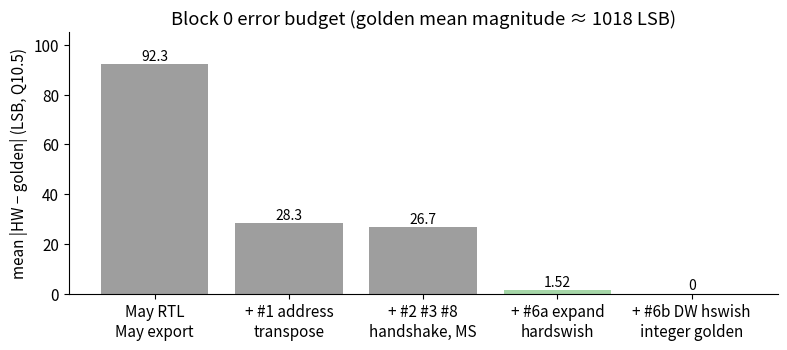
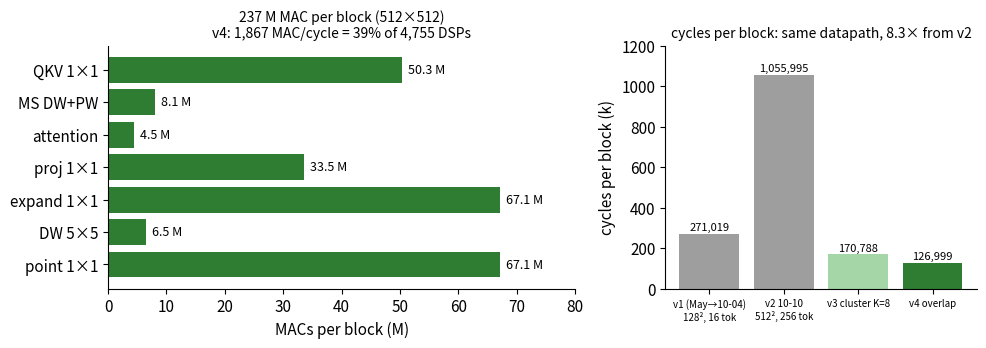
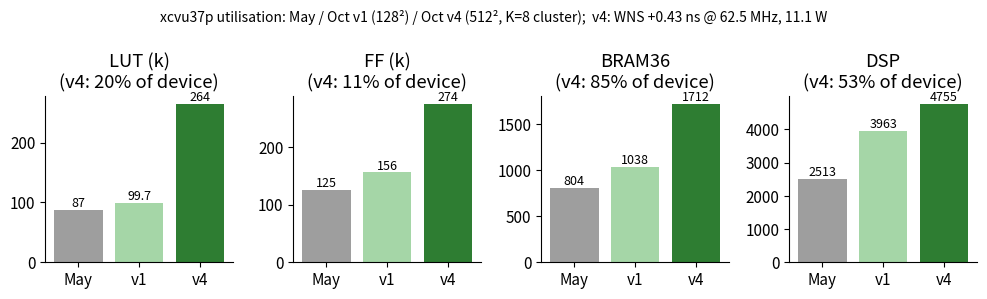
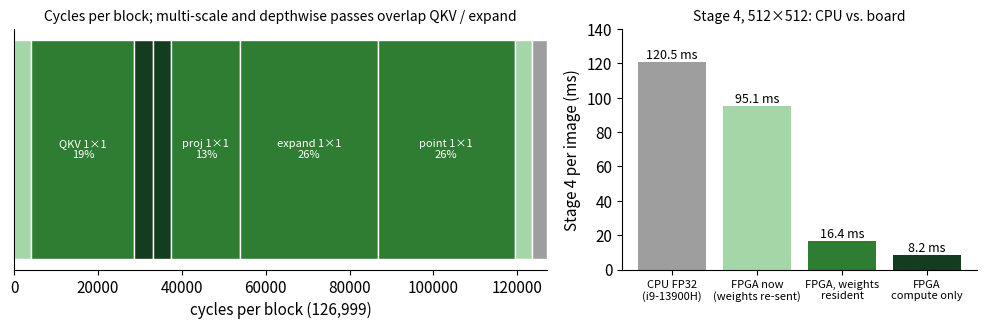

Generate these figures, in order, with matplotlib:
"""Figures for the report (matplotlib only). Each figure is produced when its input exists.

    python host/make_figures.py --out figs \
        [--bench bench.json] [--batch-manifest batch/manifest.json] [--batch-results batch_results/results.json] \
        [--eval summary.json] [--power "total=6.1,dynamic=4.9,static=1.2"] [--clock-mhz 62.5]

Always produced (constants from the project):
    fig_error_budget.png     block-0 error vs. golden through the fixes
    fig_mac_breakdown.png    MACs per layer and the 1.4 % DSP utilisation
    fig_resources.png        May vs. October LUT/FF/BRAM/DSP
From inputs:
    fig_latency.png          upload / compute / readback per block, reload vs. resident per image   (bench.json)
    fig_cosine.png           cosine per block over the batch, mask agreement histogram               (manifest.json)
    fig_per_class_iou.png    per-class IoU FP32 vs. hybrid                                           (summary.json / manifest.json)
    fig_board_cycles.png     cycles per (image, block) on the board, bit-exact count                  (results.json)
"""
import argparse
import json
import os

import numpy as np

CLASSES = ["road", "sidewalk", "building", "wall", "fence", "pole", "tr. light", "tr. sign", "vegetation", "terrain",
           "sky", "person", "rider", "car", "truck", "bus", "train", "motorcycle", "bicycle"]
GREEN, DARK, LIGHT, GREY = "#2E7D32", "#143C1E", "#A5D6A7", "#9E9E9E"


def setup():
    import matplotlib
    matplotlib.use("Agg")
    import matplotlib.pyplot as plt
    plt.rcParams.update({"font.size": 11, "axes.spines.top": False, "axes.spines.right": False, "figure.dpi": 150})
    return plt


def fig_error_budget(plt, out):
    steps = ["May RTL\nMay export", "+ #1 address\ntranspose", "+ #2 #3 #8\nhandshake, MS", "+ #6a expand\nhardswish", "+ #6b DW hswish\ninteger golden"]
    lsb = [92.3, 28.3, 26.7, 1.52, 0.0]
    fig, ax = plt.subplots(figsize=(8, 3.6))
    bars = ax.bar(steps, lsb, color=[GREY, GREY, GREY, LIGHT, GREEN])
    for b, v in zip(bars, lsb):
        ax.text(b.get_x() + b.get_width() / 2, v + 1.5, f"{v:g}", ha="center", fontsize=10)
    ax.set_ylabel("mean |HW − golden| (LSB, Q10.5)")
    ax.set_title("Block 0 error budget (golden mean magnitude ≈ 1018 LSB)")
    ax.set_ylim(0, 105)
    fig.tight_layout()
    fig.savefig(os.path.join(out, "fig_error_budget.png"))
    plt.close(fig)


def fig_mac_breakdown(plt, out):
    """Left: MACs per layer of one block at 512x512 (256 tokens). Right: cycles per block for every RTL version."""
    layers = ["QKV 1×1", "MS DW+PW", "attention", "proj 1×1", "expand 1×1", "DW 5×5", "point 1×1"]
    macs = [50.33, 8.06, 4.46, 33.55, 67.11, 6.55, 67.11]          # M MAC, 256 tokens
    total = sum(macs)
    vers = ["v1 (May→10-04)\n128², 16 tok", "v2 10-10\n512², 256 tok", "v3 cluster K=8", "v4 overlap"]
    cyc = [271019, 1055995, 170788, 126999]
    fig, (a1, a2) = plt.subplots(1, 2, figsize=(10, 3.6), gridspec_kw={"width_ratios": [3, 2]})
    a1.barh(layers, macs, color=GREEN)
    for i, v in enumerate(macs):
        a1.text(v + 1, i, f"{v:.1f} M", va="center", fontsize=9)
    a1.set_xlabel("MACs per block (M)")
    a1.set_xlim(0, 80)
    a1.set_title(f"{total:.0f} M MAC per block (512×512)\nv4: {total * 1e6 / cyc[-1]:,.0f} MAC/cycle = {100 * total * 1e6 / cyc[-1] / 4755:.0f}% of 4,755 DSPs", fontsize=10)
    a1.invert_yaxis()
    bars = a2.bar(range(4), [c / 1e3 for c in cyc], color=[GREY, GREY, LIGHT, GREEN])
    for b, c in zip(bars, cyc):
        a2.text(b.get_x() + b.get_width() / 2, c / 1e3 + 15, f"{c:,}", ha="center", fontsize=8)
    a2.set_xticks(range(4), vers, fontsize=7)
    a2.set_ylabel("cycles per block (k)")
    a2.set_ylim(0, 1200)
    a2.set_title("cycles per block: same datapath, 8.3× from v2", fontsize=10)
    fig.tight_layout()
    fig.savefig(os.path.join(out, "fig_mac_breakdown.png"))
    plt.close(fig)


def fig_resources(plt, out):
    names = ["LUT (k)", "FF (k)", "BRAM36", "DSP"]
    may, v1, v4 = [87, 125, 804, 2513], [99.7, 156, 1038, 3963], [264, 274, 1712, 4755]
    avail = [1304, 2607, 2016, 9024]
    fig, axs = plt.subplots(1, 4, figsize=(10, 3))
    for ax, n, m, o, q, a in zip(axs, names, may, v1, v4, avail):
        ax.bar(["May", "v1", "v4"], [m, o, q], color=[GREY, LIGHT, GREEN])
        ax.set_title(f"{n}\n(v4: {100 * q / a:.0f}% of device)")
        for i, v in enumerate([m, o, q]):
            ax.text(i, v, f"{v:g}", ha="center", va="bottom", fontsize=9)
    fig.suptitle("xcvu37p utilisation: May / Oct v1 (128²) / Oct v4 (512², K=8 cluster);  v4: WNS +0.43 ns @ 62.5 MHz, 11.1 W", fontsize=10)
    fig.tight_layout()
    fig.savefig(os.path.join(out, "fig_resources.png"))
    plt.close(fig)


def fig_cycle_breakdown(plt, out):
    """v4 cycles per block by stage (from the schedule: 416 cluster steps x 256 tokens, 2 x 17 x 260 attention, 4096 in / out)
    and the measured per-image time on the board vs the CPU."""
    stages = ["x in", "QKV 1×1", "attention q", "attention ms", "proj 1×1", "expand 1×1", "point 1×1", "y out", "bias / preload / waits"]
    cyc = [4096, 24576, 4420, 4420, 16384, 32768, 32768, 4096, 126999 - (4096 + 24576 + 4420 * 2 + 16384 + 32768 * 2 + 4096)]
    cols = [LIGHT, GREEN, DARK, DARK, GREEN, GREEN, GREEN, LIGHT, GREY]
    fig, (a1, a2) = plt.subplots(1, 2, figsize=(10, 3.4), gridspec_kw={"width_ratios": [3, 2]})
    left = 0
    for n, c, k in zip(stages, cyc, cols):
        a1.barh([0], [c], left=left, color=k, edgecolor="white")
        if c > 6000:
            a1.text(left + c / 2, 0, f"{n}\n{100 * c / 126999:.0f}%", ha="center", va="center", fontsize=8, color="white" if k != LIGHT else "black")
        left += c
    a1.set_xlim(0, 126999)
    a1.set_yticks([])
    a1.set_xlabel("cycles per block (126,999)")
    a1.set_title("Cycles per block; multi-scale and depthwise passes overlap QKV / expand", fontsize=10)
    names = ["CPU FP32\n(i9-13900H)", "FPGA now\n(weights re-sent)", "FPGA, weights\nresident", "FPGA\ncompute only"]
    ms = [120.5, 95.1, 16.4, 8.2]
    bars = a2.bar(names, ms, color=[GREY, LIGHT, GREEN, DARK])
    for b, v in zip(bars, ms):
        a2.text(b.get_x() + b.get_width() / 2, v + 2, f"{v:.1f} ms", ha="center", fontsize=9)
    a2.set_ylabel("Stage 4 per image (ms)")
    a2.set_ylim(0, 140)
    a2.set_title("Stage 4, 512×512: CPU vs. board", fontsize=10)
    a2.tick_params(axis="x", labelsize=8)
    fig.tight_layout()
    fig.savefig(os.path.join(out, "fig_cycle_breakdown.png"))
    plt.close(fig)


def fig_latency(plt, out, bench, clock_mhz):
    blocks = [k for k in bench if k.startswith("block_")]
    w = np.array([bench[b]["t_weights_ms"] for b in blocks])
    xx = np.array([bench[b]["t_x_ms"] for b in blocks])
    c = np.array([bench[b]["t_compute_ms"] for b in blocks])
    r = np.array([bench[b]["t_readback_ms"] for b in blocks])
    p = bench["per_image"]
    fig, a1 = plt.subplots(figsize=(6.2, 3.8))
    idx = np.arange(len(blocks))
    a1.bar(idx, w, color=GREY, label=f"weights upload ({bench[blocks[0]]['weights_MB']:.2f} MB, {bench[blocks[0]]['weights_MBps']:.0f} MB/s)")
    a1.bar(idx, xx, bottom=w, color=LIGHT, label="x upload (128 KB)")
    a1.bar(idx, c, bottom=w + xx, color=GREEN, label="compute (start→done)")
    a1.bar(idx, r, bottom=w + xx + c, color=DARK, label="readback (128 KB)")
    for i in idx:
        a1.text(i, w[i] + xx[i] + c[i] + r[i] + 0.4, f"{w[i] + xx[i] + c[i] + r[i]:.1f} ms", ha="center", fontsize=9)
        a1.text(i, w[i] / 2, f"{w[i]:.1f}", ha="center", va="center", fontsize=9, color="white")
        a1.text(i, w[i] + xx[i] + c[i] / 2, f"{c[i]:.2f}", ha="center", va="center", fontsize=8, color="white")
    a1.set_xticks(idx, [b.replace("_", " ") for b in blocks])
    a1.set_ylabel("ms per block (median of 20 runs)")
    a1.set_ylim(0, max(w + xx + c + r) * 1.18)
    clk = bench[blocks[0]].get("clock_MHz_est")
    a1.set_title(f"Per block on the board; cycle counter → {clk:.1f} MHz\nper image: {p['reload_ms']:.1f} ms with weights re-sent, {p['resident_ms']:.1f} ms resident, {p['compute_only_ms']:.1f} ms compute", fontsize=10)
    a1.legend(fontsize=8, loc="upper center", bbox_to_anchor=(0.5, -0.12), ncol=2, frameon=False)
    fig.tight_layout()
    fig.savefig(os.path.join(out, "fig_latency.png"))
    plt.close(fig)


def fig_cosine(plt, out, manifest):
    rows = manifest["images"]
    cos = np.array([r["cosine"] for r in rows])
    agr = np.array([r["agreement"] for r in rows]) * 100
    fig, (a1, a2) = plt.subplots(1, 2, figsize=(10, 3.4))
    a1.boxplot([cos[:, i] for i in range(4)], tick_labels=[f"block {i}" for i in range(4)])
    a1.set_ylabel("cosine similarity vs FP32")
    a1.set_title(f"Per-block output similarity, {len(rows)} images")
    a2.hist(agr, bins=20, color=GREEN)
    a2.axvline(agr.mean(), color=DARK, ls="--")
    a2.set_xlabel("mask agreement hybrid vs FP32 (%)")
    a2.set_ylabel("images")
    a2.set_title(f"mean {agr.mean():.2f}%, min {agr.min():.2f}%")
    fig.tight_layout()
    fig.savefig(os.path.join(out, "fig_cosine.png"))
    plt.close(fig)


def fig_per_class(plt, out, fp32, hw, miou_fp32, miou_hw, n):
    fp32 = np.array([np.nan if v is None else v for v in fp32]) * 100
    hw = np.array([np.nan if v is None else v for v in hw]) * 100
    idx = np.arange(len(CLASSES))
    fig, ax = plt.subplots(figsize=(10, 3.6))
    ax.bar(idx - 0.2, fp32, 0.4, color=GREY, label=f"FP32 (mIoU {100 * miou_fp32:.1f}%)")
    ax.bar(idx + 0.2, hw, 0.4, color=GREEN, label=f"FPGA stage 4 (mIoU {100 * miou_hw:.1f}%)")
    ax.set_xticks(idx, CLASSES, rotation=45, ha="right", fontsize=9)
    ax.set_ylabel("IoU (%)")
    ax.set_title(f"Per-class IoU, {n} labelled images, 512×512 input")
    ax.legend(fontsize=9)
    fig.tight_layout()
    fig.savefig(os.path.join(out, "fig_per_class_iou.png"))
    plt.close(fig)


def fig_board(plt, out, results):
    imgs = results["images"]
    cyc = np.array([[imgs[s][f"block_{b}"]["cycles"] for b in range(4)] for s in imgs])
    ok = sum(imgs[s][f"block_{b}"]["bit_exact"] for s in imgs for b in range(4))
    tot = cyc.size
    t = np.array([[imgs[s][f"block_{b}"]["t_x_ms"] + imgs[s][f"block_{b}"]["t_compute_ms"] + imgs[s][f"block_{b}"]["t_readback_ms"]
                   for b in range(4)] for s in imgs])
    fig, a2 = plt.subplots(figsize=(6.2, 3.8))
    a2.hist(t.sum(1), bins=20, color=GREEN)
    a2.set_xlabel("ms per image, 4 blocks, weights resident")
    a2.set_ylabel("images")
    lo, hi = int(cyc.min()), int(cyc.max())
    cyc_txt = f"{lo:,} cycles every run" if lo == hi else f"cycles {lo:,}–{hi:,}"
    a2.set_title(f"{len(imgs)} KITTI images on the board: {ok}/{tot} block runs bit-exact, {cyc_txt}\nmedian {np.median(t.sum(1)):.1f} ms = {1e3 / np.median(t.sum(1)):.1f} img/s", fontsize=10)
    fig.tight_layout()
    fig.savefig(os.path.join(out, "fig_board_cycles.png"))
    plt.close(fig)


def main():
    ap = argparse.ArgumentParser()
    ap.add_argument("--out", default="figs")
    ap.add_argument("--bench", default=None)
    ap.add_argument("--batch-manifest", default=None)
    ap.add_argument("--batch-results", default=None)
    ap.add_argument("--eval", default=None, help="summary.json from eval_dataset.py")
    ap.add_argument("--clock-mhz", type=float, default=None)
    args = ap.parse_args()
    plt = setup()
    os.makedirs(args.out, exist_ok=True)
    fig_error_budget(plt, args.out)
    fig_mac_breakdown(plt, args.out)
    fig_resources(plt, args.out)
    fig_cycle_breakdown(plt, args.out)
    made = ["fig_error_budget", "fig_mac_breakdown", "fig_resources"]
    if args.bench:
        fig_latency(plt, args.out, json.load(open(args.bench)), args.clock_mhz)
        made.append("fig_latency")
    if args.batch_manifest:
        m = json.load(open(args.batch_manifest))
        fig_cosine(plt, args.out, m)
        made.append("fig_cosine")
        s = m.get("summary", {})
        if "per_class_iou_hw" in s and not args.eval:
            fig_per_class(plt, args.out, s["per_class_iou_fp32"], s["per_class_iou_hw"], s["miou_fp32"], s["miou_hw"], s["n_images"])
            made.append("fig_per_class_iou")
    if args.eval:
        s = json.load(open(args.eval))
        if "per_class_iou" in s:
            pc = s["per_class_iou"]
            fig_per_class(plt, args.out, [pc["fp32"][c] for c in pc["fp32"]], [pc["hw"][c] for c in pc["hw"]],
                          s["miou_fp32"], s["miou_hw"], s["n_labelled"])
            made.append("fig_per_class_iou")
    if args.batch_results:
        fig_board(plt, args.out, json.load(open(args.batch_results)))
        made.append("fig_board_cycles")
    print("written to", args.out + ":", ", ".join(f + ".png" for f in made))


if __name__ == "__main__":
    main()
